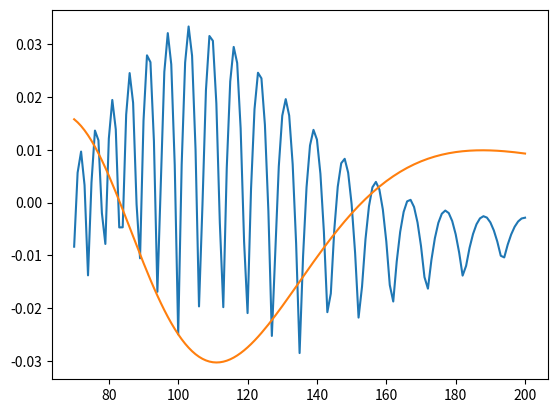

This chart was generated by the following Python code:
# [redacted]
# [redacted]
# [redacted]

import math
import numpy as np
import matplotlib.pyplot as plt
import scipy.stats
#a
def CRR_EuCall (S_0, r, sigma, T, M, K):
    # compute values of u, d and q
    delta_t = T / M
    alpha = math.exp(r * delta_t)
    beta = 1 / 2 * (1 / alpha + alpha * math.exp(math.pow(sigma, 2) * delta_t))
    u = beta + math.sqrt(math.pow(beta, 2) - 1)
    d = 1 / u
    q = (math.exp(r * delta_t) - d) / (u - d)
    # create return matrix S
    S = np.empty((M + 1, M + 1))

    # calculate value and fill in the matrix
    for i in range(1, M + 2, 1):
        for j in range(1, i + 1, 1):
            S[j - 1, i - 1] = S_0 * math.pow(u, j - 1) * math.pow(d, i - j)
    # create EU call return matrix
    V= np.empty((M + 1, M + 1))
    for j in range (1, M+2):
        V[j-1,M]= np.maximum(0,(S[j-1,M]-K))
    for i in range(M+1,1,-1):
        for j in range(1, i + 1, 1):
            V[j - 2, i - 2]= np.exp(-r*delta_t)*(q*V[j-1,i-1] + (1-q)*V[j-2,i-1])
    return V[0,0]
#b
def CRR_EuCall_altcond (S_0, r, sigma, T, M, K):
    # compute values of u, d and q
    delta_t = T / M
    alpha = math.exp(r * delta_t)
    gamma= (K/S_0)**(2/M)
    beta= 1 / 2 * (gamma / alpha + alpha * math.exp(math.pow(sigma, 2) * delta_t))
    u = beta + math.sqrt(math.pow(beta, 2) - gamma)
    d = gamma / u
    q = (math.exp(r * delta_t) - d) / (u - d)
    # create return matrix S
    S = np.empty((M + 1, M + 1))
    # calculate value and fill in the matrix
    for i in range(1, M + 2, 1):
        for j in range(1, i + 1, 1):
            S[j - 1, i - 1] = S_0 * math.pow(u, j - 1) * math.pow(d, i - j)
    #create EU call return matrix
    V= np.empty((M + 1, M + 1))
    for j in range (1, M+2):
        V[j-1,M]= np.maximum(0,(S[j-1,M]-K))
    for i in range(M+1,1,-1):
        for j in range(1, i + 1, 1):
            V[j - 2, i - 2]= np.exp(-r*delta_t)*(q*V[j-1,i-1] + (1-q)*V[j-2,i-1])
    return V[0,0]
#c
def BlackScholes_EuCall (t, S_t, r, sigma, T, K):
    #calculate d1,d2
    d1= (np.log(S_t/K) + (r + (sigma**2)/2)*(T-t))/(sigma*np.sqrt(T-t))
    d2= d1 - sigma*np.sqrt(T-t)
    EU_Call = S_t * scipy.stats.norm.cdf(d1) - K * np.exp(-r * (T - t)) * scipy.stats.norm.cdf(d2)
    return EU_Call
#d
# Input parameters
S_0 = 100
S_t=100
r = 0.03
sigma = 0.3
T = 1
M = 100
t=0
# Create result matrix and fill in
K=np.arange(70,201,1)
N=len(K)
BS_CRR= np.empty(N)
BS_CRR_alcond= np.empty(N)
for i in range (0,N):
    BS_CRR[i]= CRR_EuCall (S_0, r, sigma, T, M, K[i]) - BlackScholes_EuCall (t, S_t, r, sigma, T, K[i])
    BS_CRR_alcond[i]= CRR_EuCall_altcond (S_0, r, sigma, T, M, K[i]) - BlackScholes_EuCall (t, S_t, r, sigma, T, K[i])

# Plotting
plt.clf()
plt.plot(K,BS_CRR)
plt.plot(K,BS_CRR_alcond)
plt.show()
#e
def CRR_DownOutCall (S_0, r, sigma, T, M, K, B):
    # compute values of u, d and q
    delta_t = T / M
    alpha = math.exp(r * delta_t)
    beta = 1 / 2 * (1 / alpha + alpha * math.exp(math.pow(sigma, 2) * delta_t))
    u = beta + math.sqrt(math.pow(beta, 2) - 1)
    d = 1 / u
    q = (math.exp(r * delta_t) - d) / (u - d)
    # create return matrix S
    S = np.empty((M + 1, M + 1))

    # calculate value and fill in the matrix
    for i in range(1, M + 2, 1):
        for j in range(1, i + 1, 1):
            S[j - 1, i - 1] = S_0 * math.pow(u, j - 1) * math.pow(d, i - j)
            # condition for down and out call
            if S[j - 1, i - 1] > B:
                S[j - 1, i - 1] = S[j - 1, i - 1]
            else:
                S[j - 1, i - 1]=0
    #create EU call return matrix
    V= np.empty((M + 1, M + 1))
    for j in range (1, M+2):
        V[j-1,M]= np.maximum(0,(S[j-1,M]-K))
    for i in range(M+1,1,-1):
        for j in range(1, i + 1, 1):
            V[j - 2, i - 2]= np.exp(-r*delta_t)*(q*V[j-1,i-1] + (1-q)*V[j-2,i-1])
    return V[0,0]

#f
# Input parameters
S_0 = 100
r = 0.03
sigma= 0.3
T = 1
M = 1000
K = 100
B = 90
# Test parameters
print(CRR_DownOutCall (S_0, r, sigma, T, M, K, B))